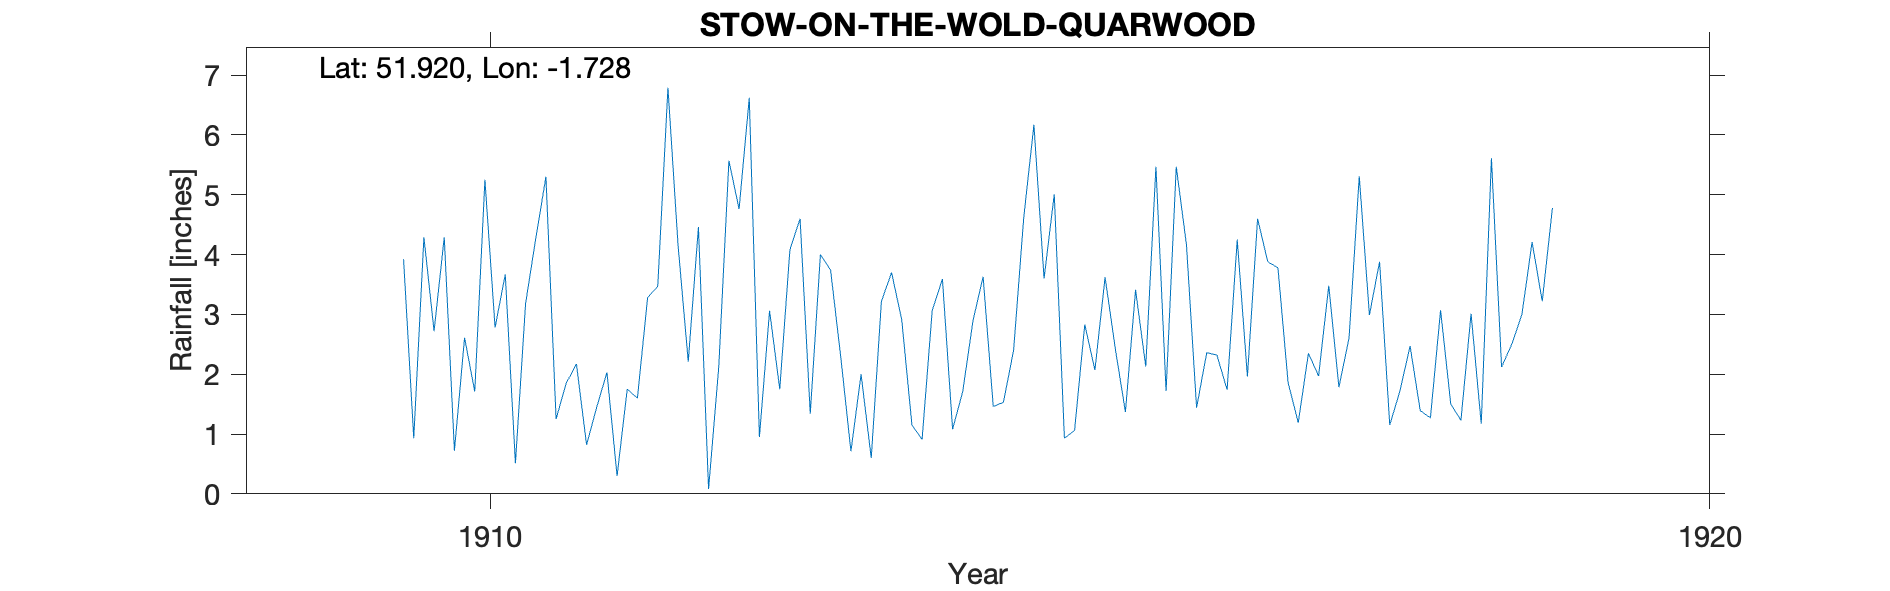

The table this chart was drawn from, first rows:
STOW-ON-THE-WOLD-QUARWOOD, , , , , , , , , , , , , , , , , , , , 
Grid ref, SP188246, Long, -1.728, Lat, 51.92, Elevation, 690, ft, , , , , , , , , , , , 
Station no, RR7025, , , , , , , , , , , , , , , , , , , 
, 1900, 1901, 1902, 1903, 1904, 1905, 1906, 1907, 1908, 1909, 1910, 1911, 1912, 1913, 1914, 1915, 1916, 1917, 1918, 1919
January, , , , , , , , , , , 2.72, 1.25, 4.15, 4.6, 0.91, 3.6, 1.72, 1.86, 2.47, 4.21
February, , , , , , , , , , , 4.29, 1.85, 2.21, 1.34, 3.07, 5.01, 5.47, 1.19, 1.39, 3.22
March, , , , , , , , , , , 0.72, 2.17, 4.46, 4, 3.59, 0.93, 4.17, 2.35, 1.27, 4.78
April, , , , , , , , , , , 2.61, 0.82, 0.08, 3.74, 1.08, 1.06, 1.44, 1.97, 3.07, 
May, , , , , , , , , , , 1.71, 1.45, 2.12, 2.29, 1.71, 2.83, 2.36, 3.48, 1.5, 
June, , , , , , , , , , , 5.25, 2.03, 5.57, 0.71, 2.89, 2.07, 2.32, 1.78, 1.23, 
July, , , , , , , , , , , 2.78, 0.3, 4.76, 2, 3.63, 3.62, 1.74, 2.61, 3.01, 
August, , , , , , , , , , , 3.67, 1.75, 6.62, 0.6, 1.46, 2.43, 4.25, 5.31, 1.17, 
September, , , , , , , , , , , 0.51, 1.6, 0.95, 3.22, 1.53, 1.37, 1.96, 2.99, 5.61, 
October, , , , , , , , , , 3.92, 3.18, 3.28, 3.06, 3.7, 2.4, 3.41, 4.6, 3.88, 2.12, 
November, , , , , , , , , , 0.93, 4.27, 3.47, 1.75, 2.91, 4.62, 2.13, 3.88, 1.15, 2.5, 
December, , , , , , , , , , 4.29, 5.3, 6.79, 4.08, 1.15, 6.17, 5.47, 3.78, 1.72, 3, 
Total, , , , , , , , , , , 37.01, 26.76, 39.81, 30.26, 33.06, 33.93, 37.69, 30.29, 28.34, 
1917 Total corrected, , , , , , , , , , , , , , , , , , , , 
